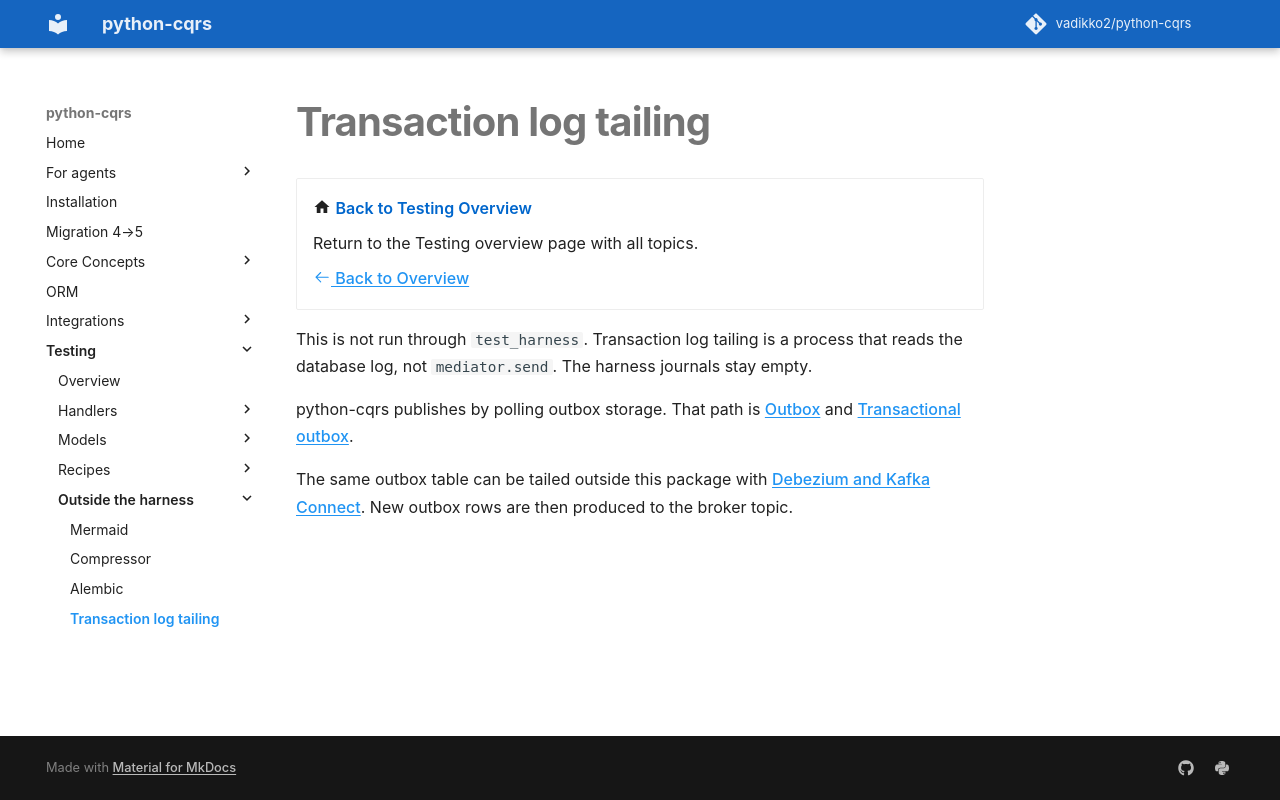

repository: pypatterns/python-cqrs-mkdocs · page: 5.0/testing/log_tailing/index.html · generator: mkdocs

---
title: Transaction log tailing
description: A process that reads the database log. It is not mediator.send and is not run through the harness.
---

# Transaction log tailing

<div class="grid cards" markdown>

-   :material-home: **Back to Testing Overview**

    Return to the Testing overview page with all topics.

    [:octicons-arrow-left-24: Back to Overview](index.md)

</div>

This is not run through `test_harness`. Transaction log tailing is a process that reads the database log, not `mediator.send`. The harness journals stay empty.

python-cqrs publishes by polling outbox storage. That path is [Outbox](outbox.md) and [Transactional outbox](../outbox/index.md).

The same outbox table can be tailed outside this package with [Debezium and Kafka Connect](https://debezium.io/documentation/reference/stable/architecture.html). New outbox rows are then produced to the broker topic.
